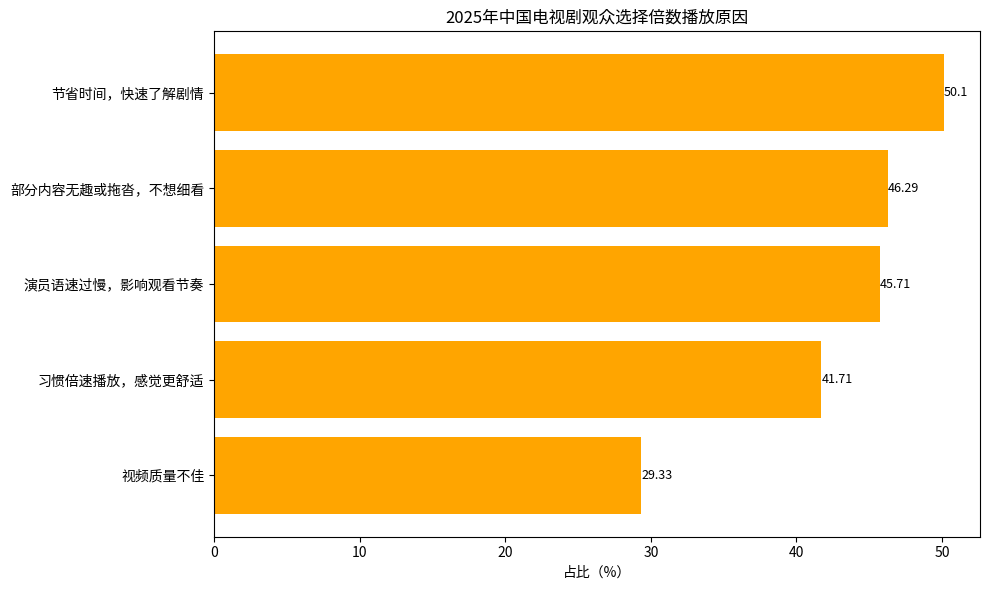

Source code (Python):
import matplotlib.pyplot as plt
import numpy as np

# 选择倍数播放的原因
reasons = ["视频质量不佳", "习惯倍速播放，感觉更舒适", "演员语速过慢，影响观看节奏", 
           "部分内容无趣或拖沓，不想细看", "节省时间，快速了解剧情"]
# 对应占比（%）
proportions = [29.33, 41.71, 45.71, 46.29, 50.10]

y = np.arange(len(reasons))  # y轴坐标

fig, ax = plt.subplots(figsize=(10, 6))
# 绘制水平柱状图
bars = ax.barh(y, proportions, color='orange')

# 添加数值标注
for i, proportion in enumerate(proportions):
    ax.text(proportion, i, f'{proportion}', va='center', ha='left', fontsize=9)

# 设置y轴刻度和标签
ax.set_yticks(y)
ax.set_yticklabels(reasons)
ax.set_xlabel('占比（%）')
ax.set_title('2025年中国电视剧观众选择倍数播放原因')

plt.tight_layout()
plt.show()
